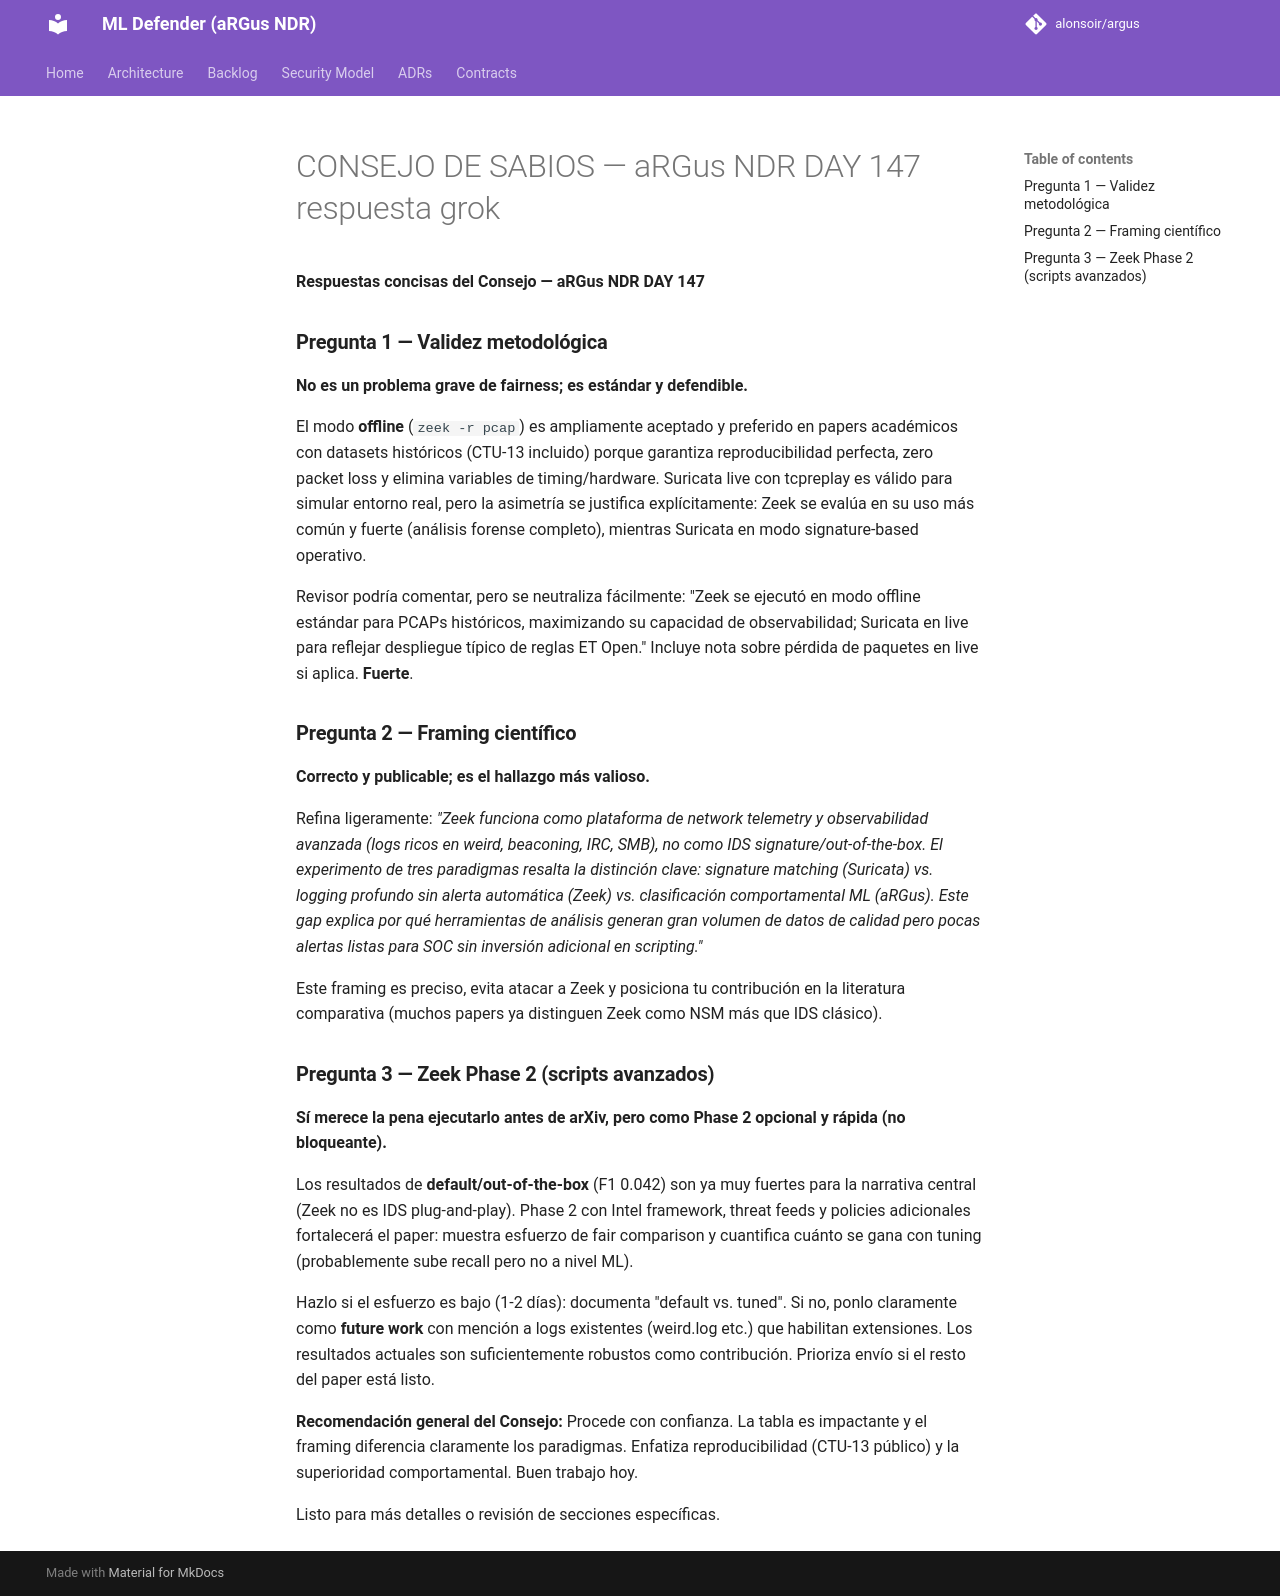

repository: alonsoir/argus · page: council/CONSEJO DE SABIOS — aRGus NDR DAY 147-respuesta-grok/index.html · generator: mkdocs

**Respuestas concisas del Consejo — aRGus NDR DAY 147**

### **Pregunta 1 — Validez metodológica**
**No es un problema grave de fairness; es estándar y defendible.**

El modo **offline** (`zeek -r pcap`) es ampliamente aceptado y preferido en papers académicos con datasets históricos (CTU-13 incluido) porque garantiza reproducibilidad perfecta, zero packet loss y elimina variables de timing/hardware. Suricata live con tcpreplay es válido para simular entorno real, pero la asimetría se justifica explícitamente: Zeek se evalúa en su uso más común y fuerte (análisis forense completo), mientras Suricata en modo signature-based operativo.

Revisor podría comentar, pero se neutraliza fácilmente: "Zeek se ejecutó en modo offline estándar para PCAPs históricos, maximizando su capacidad de observabilidad; Suricata en live para reflejar despliegue típico de reglas ET Open." Incluye nota sobre pérdida de paquetes en live si aplica. **Fuerte**.

### **Pregunta 2 — Framing científico**
**Correcto y publicable; es el hallazgo más valioso.**

Refina ligeramente: *"Zeek funciona como plataforma de network telemetry y observabilidad avanzada (logs ricos en weird, beaconing, IRC, SMB), no como IDS signature/out-of-the-box. El experimento de tres paradigmas resalta la distinción clave: signature matching (Suricata) vs. logging profundo sin alerta automática (Zeek) vs. clasificación comportamental ML (aRGus). Este gap explica por qué herramientas de análisis generan gran volumen de datos de calidad pero pocas alertas listas para SOC sin inversión adicional en scripting."*

Este framing es preciso, evita atacar a Zeek y posiciona tu contribución en la literatura comparativa (muchos papers ya distinguen Zeek como NSM más que IDS clásico).

### **Pregunta 3 — Zeek Phase 2 (scripts avanzados)**
**Sí merece la pena ejecutarlo antes de arXiv, pero como Phase 2 opcional y rápida (no bloqueante).**

Los resultados de **default/out-of-the-box** (F1 0.042) son ya muy fuertes para la narrativa central (Zeek no es IDS plug-and-play). Phase 2 con Intel framework, threat feeds y policies adicionales fortalecerá el paper: muestra esfuerzo de fair comparison y cuantifica cuánto se gana con tuning (probablemente sube recall pero no a nivel ML).

Hazlo si el esfuerzo es bajo (1-2 días): documenta "default vs. tuned". Si no, ponlo claramente como **future work** con mención a logs existentes (weird.log etc.) que habilitan extensiones. Los resultados actuales son suficientemente robustos como contribución. Prioriza envío si el resto del paper está listo.

**Recomendación general del Consejo:** Procede con confianza. La tabla es impactante y el framing diferencia claramente los paradigmas. Enfatiza reproducibilidad (CTU-13 público) y la superioridad comportamental. Buen trabajo hoy.

Listo para más detalles o revisión de secciones específicas.
